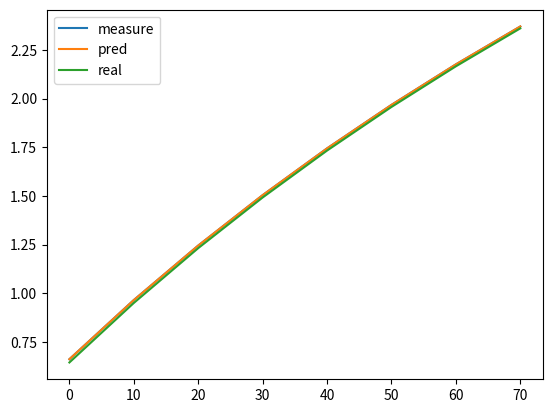

Write Python code to recreate this figure.
from scipy import optimize
import numpy as np
import matplotlib.pyplot as plt

#Antoine方程  $lg\ p=A-{B \over T+C}$
def func(indep_vars,A,B,C):
    T=indep_vars
    
    return A-B/(T+C)

#以水的饱和蒸气压为例
t=np.array([0,10,20,30,40,50,60,70])
p=np.array([610,1228,2338,4242,7375,12333,19910,31157])

lgp=np.log10(p*(760/101e3))#转化为mmHg并取对数

var,co=optimize.curve_fit(func,xdata=t,ydata=lgp, maxfev=9999)
print(var)
pred=func(t,*var)
real=func(t,8.07,1730,233) #文献值 

plt.plot(t,lgp,label='measure')
plt.plot(t,pred,label='pred')
plt.plot(t,real,label='real')
plt.legend()
plt.show()